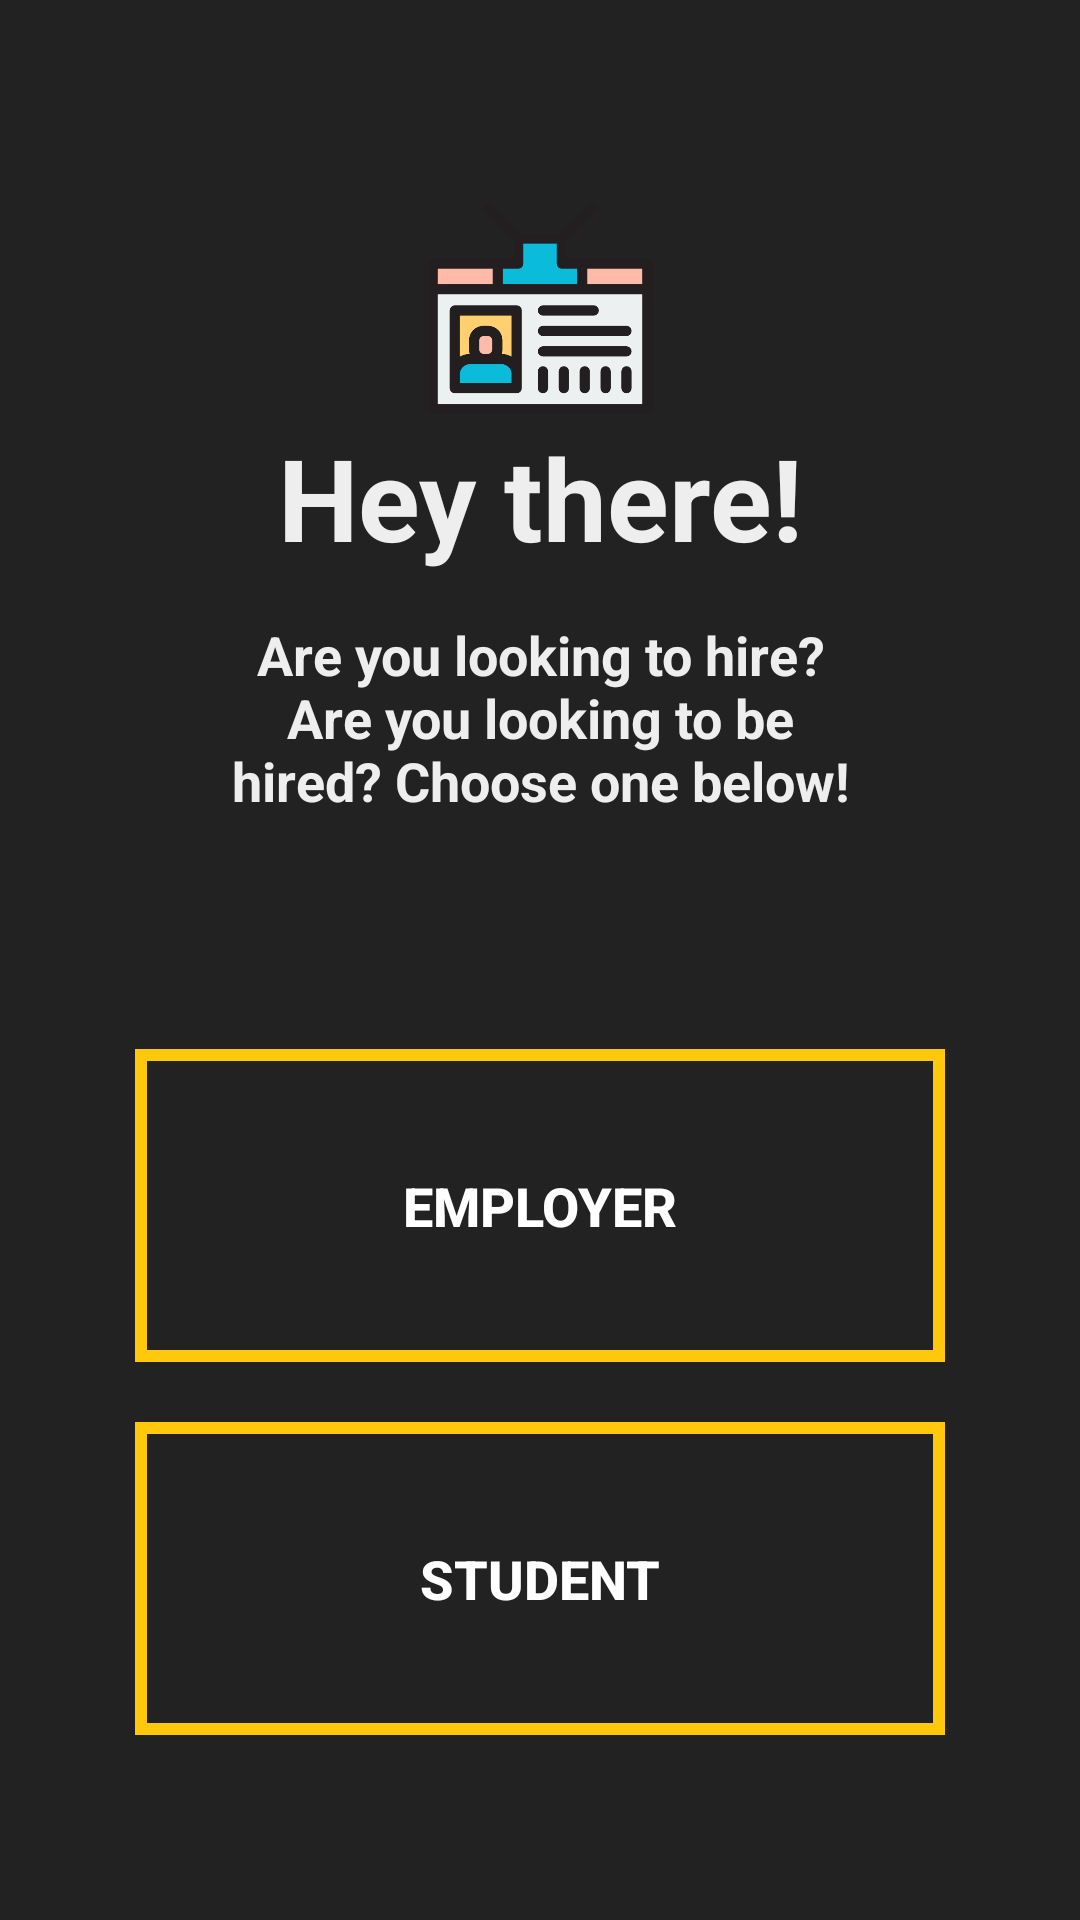

The Android layout XML behind this screen, and the referenced resources:
<!-- AndroidManifest.xml: application theme FullscreenTheme -->
<!-- res/layout/activity_connect.xml -->
<?xml version="1.0" encoding="utf-8"?>

<LinearLayout xmlns:android="http://schemas.android.com/apk/res/android"
    android:id="@+id/fullscreen_content2"
    android:layout_width="match_parent"
    android:layout_height="match_parent"
    android:background="@color/test"
    android:orientation="vertical">

    <LinearLayout
        android:layout_width="match_parent"
        android:layout_height="match_parent"
        android:layout_weight="0.55"
        android:orientation="vertical"
        android:gravity="center"
        android:paddingLeft="70dp"
        android:paddingRight="70dp">

        <ImageView
            android:layout_width="100dp"
            android:layout_height="75dp"
            android:layout_marginTop="50dp"
            android:src="@drawable/id_card"/>

        <TextView
            android:id="@+id/connectMainTitle"
            android:layout_width="match_parent"
            android:layout_height="wrap_content"
            android:gravity="center_horizontal|bottom"
            android:text="@string/connect_title"
            android:textColor="@color/offWhite"
            android:textSize="38sp"
            android:textStyle="bold"/>

        <TextView
            android:id="@+id/connectDescription"
            android:layout_width="match_parent"
            android:layout_height="wrap_content"
            android:gravity="center_horizontal|bottom"
            android:layout_marginTop="15dp"
            android:text="@string/connect_description"
            android:textColor="@color/offWhite"
            android:textSize="18sp"
            android:textStyle="bold" />

    </LinearLayout>

    <LinearLayout
        android:id="@+id/connectLayout"
        android:layout_width="match_parent"
        android:layout_height="match_parent"
        android:layout_weight="0.45"
        android:gravity="center"
        android:orientation="vertical"
        android:layout_marginLeft="45dp"
        android:layout_marginRight="45dp">

        <Button
            android:id="@+id/employer_button"
            style="?android:attr/borderlessButtonStyle"
            android:layout_width="match_parent"
            android:layout_height="wrap_content"
            android:layout_marginBottom="20dp"
            android:background="@drawable/connect_page_buttons_background"
            android:padding="40dp"
            android:text="@string/connect_first_button"
            android:textColor="@drawable/connect_page_text_color"
            android:textSize="18sp"
            android:textStyle="bold" />

        <Button
            style="?android:attr/borderlessButtonStyle"
            android:id="@+id/student_button"
            android:layout_width="match_parent"
            android:layout_height="wrap_content"
            android:background="@drawable/connect_page_buttons_background"
            android:padding="40dp"
            android:text="@string/connect_second_button"
            android:textColor="@drawable/connect_page_text_color"
            android:textSize="18sp"
            android:textStyle="bold" />

    </LinearLayout>

</LinearLayout>
<!-- resources referenced by this layout -->
<resources>
  <color name="offWhite">#EEEEEE</color>
  <color name="test">#222222</color>
  <!-- drawable connect_page_buttons_background (drawable) -->
  <?xml version="1.0" encoding="utf-8"?>
  
  <selector xmlns:android="http://schemas.android.com/apk/res/android">
      <item
          android:state_focused="true"
          android:state_pressed="true"
          android:drawable="@drawable/connect_page_buttons_background_clicked" />
  
      <item
          android:state_focused="false"
          android:state_pressed="true"
          android:drawable="@drawable/connect_page_buttons_background_clicked" />
  
      <item android:drawable="@drawable/connect_page_buttons_background_normal" />
  </selector>
  <!-- drawable connect_page_text_color (drawable) -->
  <?xml version="1.0" encoding="utf-8"?>
  
  <selector xmlns:android="http://schemas.android.com/apk/res/android">
      <item android:state_focused="true" android:state_pressed="false" android:color="@color/white" />
      <item android:state_focused="true" android:state_pressed="true" android:color="@color/blackYellow" />
      <item android:state_focused="false" android:state_pressed="true" android:color="@color/blackYellow" />
      <item android:color="@color/white" />
  </selector>
  <!-- drawable id_card: png bitmap (drawable, 10219 bytes) -->
  <string name="connect_description">Are you looking to hire? Are you looking to be hired? Choose one below!</string>
  <string name="connect_first_button">EMPLOYER</string>
  <string name="connect_second_button">STUDENT</string>
  <string name="connect_title">Hey there!</string>
  <style name="FullscreenTheme" parent="AppTheme">
          <item name="android:actionBarStyle">@style/FullscreenActionBarStyle</item>
          <item name="android:windowActionBarOverlay">true</item>
          <item name="android:windowTranslucentNavigation">true</item>
          <item name="android:windowBackground">@null</item>
          <item name="metaButtonBarStyle">?android:attr/buttonBarStyle</item>
          <item name="metaButtonBarButtonStyle">?android:attr/buttonBarButtonStyle</item>
          <item name="colorControlNormal">#556080</item>
          <item name="colorControlActivated">#7383BF</item>
          <item name="colorControlHighlight">#7383BF</item>
      </style>
  <!-- drawable connect_page_buttons_background_clicked (drawable) -->
  <?xml version="1.0" encoding="utf-8"?>
  
  <shape xmlns:android="http://schemas.android.com/apk/res/android"
      android:shape="rectangle" >
  
      <solid
          android:color="@color/colorAccent" >
      </solid>
  
      <stroke
          android:width="4dp"
          android:color="@color/colorAccent" >
      </stroke>
  
  </shape>
  <!-- drawable connect_page_buttons_background_normal (drawable) -->
  <?xml version="1.0" encoding="utf-8"?>
  
  <shape xmlns:android="http://schemas.android.com/apk/res/android"
      android:shape="rectangle" >
  
      <solid
          android:color="@android:color/transparent" >
      </solid>
  
      <stroke
          android:width="4dp"
          android:color="@color/colorAccent" >
      </stroke>
  
  </shape>
  <color name="white">#FFFFFF</color>
  <color name="blackYellow">#CCA008</color>
  <style name="AppTheme" parent="Theme.AppCompat.Light.NoActionBar">
          <item name="colorPrimaryDark">@android:color/transparent</item>
          <item name="colorAccent">@color/colorAccent</item>
          <item name="colorPrimary">@color/colorPrimary</item>
      </style>
  <style name="FullscreenActionBarStyle" parent="Widget.AppCompat.ActionBar">
          <item name="android:background">@android:color/transparent</item>
      </style>
  <color name="colorAccent">#FFC80A</color>
  <color name="colorPrimary">#232323</color>
</resources>
